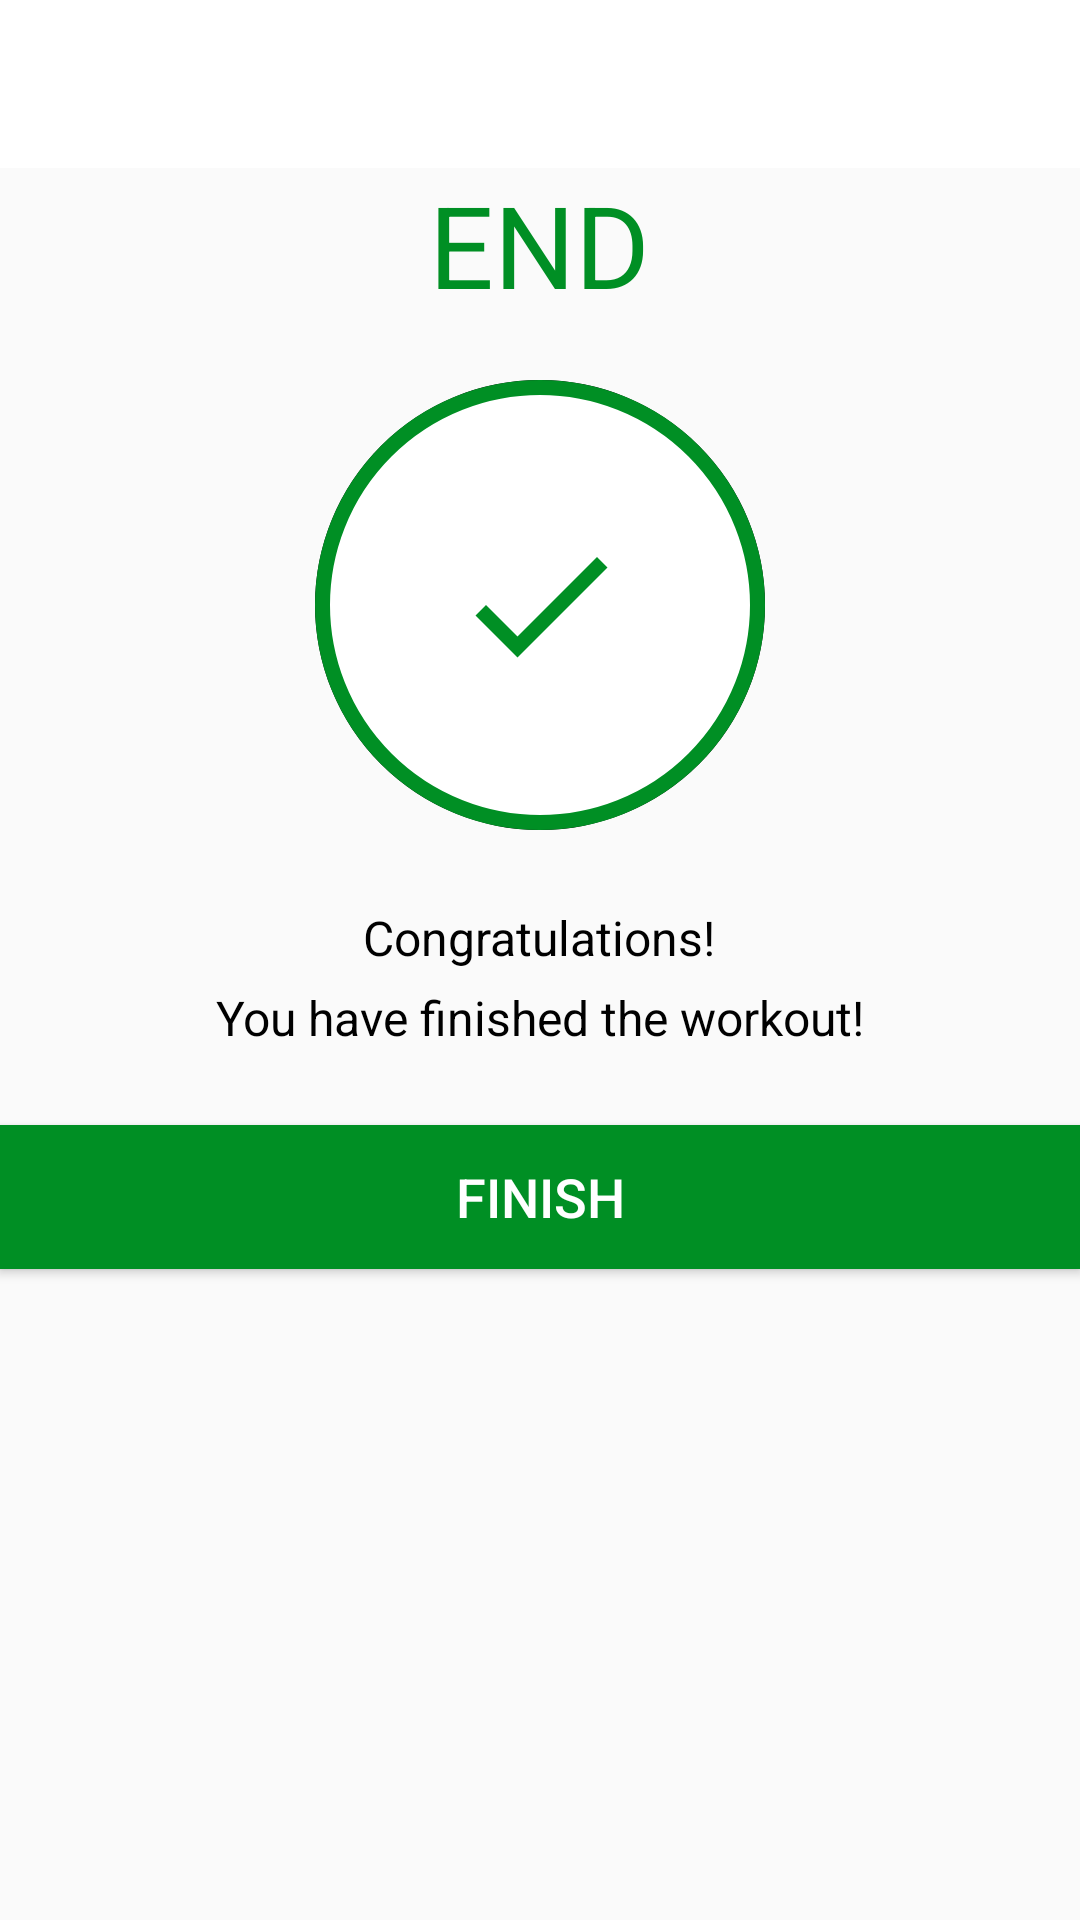

This screen was rendered from an Android layout file. Write that file and the resources it references.
<!-- AndroidManifest.xml: activity theme Theme.AppCompat.Light.NoActionBar -->
<!-- res/layout/activity_finish.xml -->
<?xml version="1.0" encoding="utf-8"?>
<LinearLayout xmlns:android="http://schemas.android.com/apk/res/android"
    xmlns:tools="http://schemas.android.com/tools"
    android:layout_width="match_parent"
    android:layout_height="match_parent"
    tools:context=".FinishActivity"
    android:gravity="center_horizontal"
    android:orientation="vertical">
    <androidx.appcompat.widget.Toolbar
        android:id="@+id/toolbar_finish_activity"
        android:layout_width="match_parent"
        android:layout_height="?android:actionBarSize"
        android:background="@color/white"/>
    <TextView
        android:layout_width="wrap_content"
        android:layout_height="wrap_content"
        android:text="@string/end_of_exercises"
        android:textColor="@color/purple_700"
        android:textSize="38sp"
        />
    <LinearLayout
        android:layout_width="@dimen/start_button_size"
        android:layout_height="@dimen/start_button_size"
        android:layout_marginTop="@dimen/start_button_margin_top"
        android:gravity="center"
        android:background="@drawable/item_color_accent_border_ripple_effect"
        android:layout_gravity="center">

        <ImageView
            android:layout_width="60dp"
            android:layout_height="60dp"
            android:src="@drawable/ic_done"
            android:textColor="@color/purple_200"
            android:textSize="@dimen/start_button_label_textSize"
            android:contentDescription="@string/exercise_done" />
    </LinearLayout>
    <TextView
        android:layout_width="wrap_content"
        android:layout_height="wrap_content"
        android:textSize="16sp"
        android:layout_marginTop="25sp"
        android:text="@string/congratulations"
        android:textColor="@color/black"/>
    <TextView
        android:layout_width="wrap_content"
        android:layout_height="wrap_content"
        android:textSize="16sp"
        android:layout_marginTop="5sp"
        android:textColor="@color/black"
        android:text="@string/you_have_finished_the_workout"/>
    <Button
        android:id="@+id/btn_finish"
        android:layout_width="match_parent"
        android:layout_height="wrap_content"
        android:background="@color/purple_700"
        android:layout_marginTop="25dp"
        android:textColor="@color/white"
        android:layout_gravity="bottom"
        android:text="@string/finish"
        android:textSize="18sp"/>

</LinearLayout>
<!-- resources referenced by this layout -->
<resources>
  <color name="black">#FF000000</color>
  <color name="purple_200">#B2212121</color>
  <color name="purple_700">#008F24</color>
  <color name="white">#FFFFFFFF</color>
  <dimen name="start_button_label_textSize">22sp</dimen>
  <dimen name="start_button_margin_top">20dp</dimen>
  <dimen name="start_button_size">150dp</dimen>
  <!-- drawable ic_done (drawable) -->
  <vector android:autoMirrored="true" android:height="50dp"
      android:tint="#008F24" android:viewportHeight="24"
      android:viewportWidth="24" android:width="50dp" xmlns:android="http://schemas.android.com/apk/res/android">
      <path android:fillColor="@android:color/white" android:pathData="M9,16.2L4.8,12l-1.4,1.4L9,19 21,7l-1.4,-1.4L9,16.2z"/>
  </vector>
  <!-- drawable item_color_accent_border_ripple_effect (drawable) -->
  <?xml version="1.0" encoding="utf-8"?>
  <ripple xmlns:android="http://schemas.android.com/apk/res/android"
      android:color="@color/colorHighlighted">
      <item   android:id="@+id/mask">
          <shape android:shape="oval" >
              <solid android:color="#000000"/>
          </shape>
      </item>
      <item android:drawable="@drawable/item_circular_color_accent_border"/>
  </ripple>
  <string name="congratulations">Congratulations!</string>
  <string name="end_of_exercises">END</string>
  <string name="exercise_done">Exercise done</string>
  <string name="finish">Finish</string>
  <string name="you_have_finished_the_workout">You have finished the workout!</string>
  <color name="colorHighlighted">#C4C4C4</color>
  <!-- drawable item_circular_color_accent_border (drawable) -->
  <?xml version="1.0" encoding="utf-8"?>
  <shape
      xmlns:android="http://schemas.android.com/apk/res/android"
      android:shape="oval">
      <stroke android:width="5dp"
          android:color="@color/purple_700"/>
      <solid android:color="@color/colorWhite"/>
  
  
  </shape>
  <color name="colorWhite">#FFFFFF</color>
</resources>
